Run: headless pygame with SDL's dummy video driver; simulated clock (each Clock.tick advances the game by its frame time, no real sleeping); random seed 0; keys injected as events and as key.get_pressed() state; no mouse input.
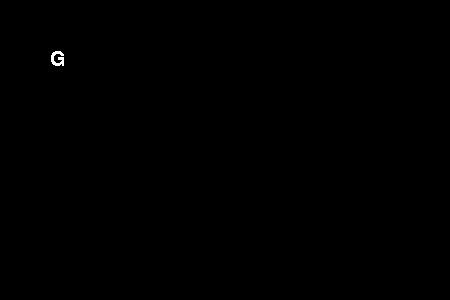
Frame 1 of 4 · flips 1–60 · no input
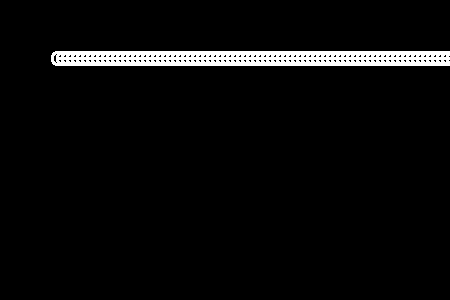
Frame 2 of 4 · flips 61–180 · tapped SPACE, RETURN · held RIGHT (→), D
Frame 3 of 4 · flips 181–300 · held DOWN (↓), S · screen unchanged from frame 2, image omitted
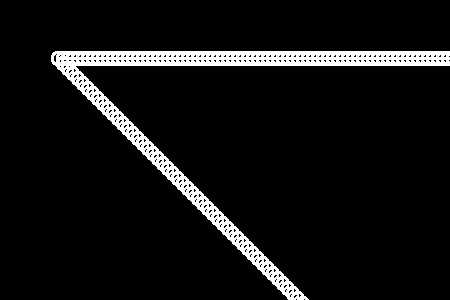
Frame 4 of 4 · flips 301–420 · held LEFT (←), A, UP (↑), W

The pygame program that drew these frames:

import pygame
from pygame.locals import *

def main():

    pantalla = pygame.display.set_mode((450,300),0,32)
    pygame.display.set_caption("Modulo de fuentes")

    reloj = pygame.time.Clock()

    fuente = pygame.font.Font(None, 30)
    texto1 = fuente.render("G", 0, (255, 255, 255))
    x = 50
    y = 50
    vel = 5


    while True:
        for event in pygame.event.get():
            if event.type == pygame.QUIT:
                pygame.quit()


        keys = pygame.key.get_pressed()

        if keys[pygame.K_LEFT]:
            x -= vel

        if keys[pygame.K_RIGHT]:
            x += vel

        if keys[pygame.K_UP]:
            y -= vel

        if keys[pygame.K_DOWN]:
            y += vel

        reloj.tick(20)
        pantalla.blit(texto1, (x,y))
        pygame.display.update()

if __name__ == '__main__':
    pygame.init()
    main()
